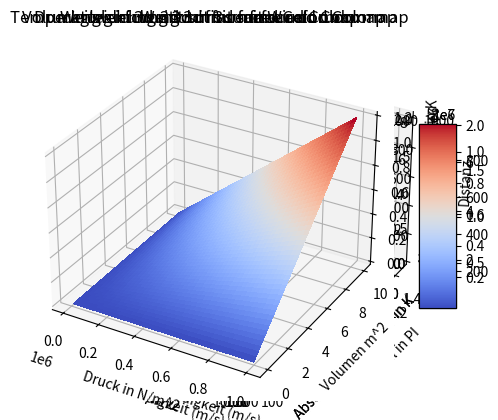
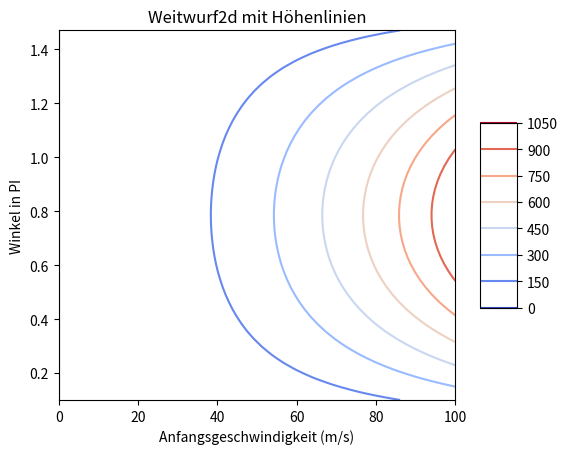
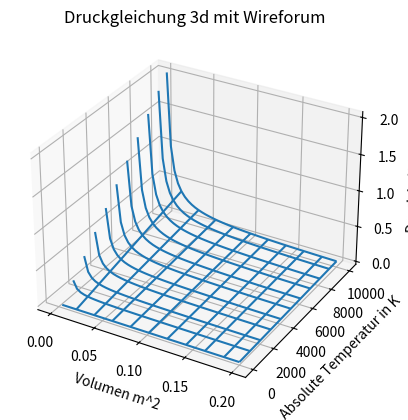
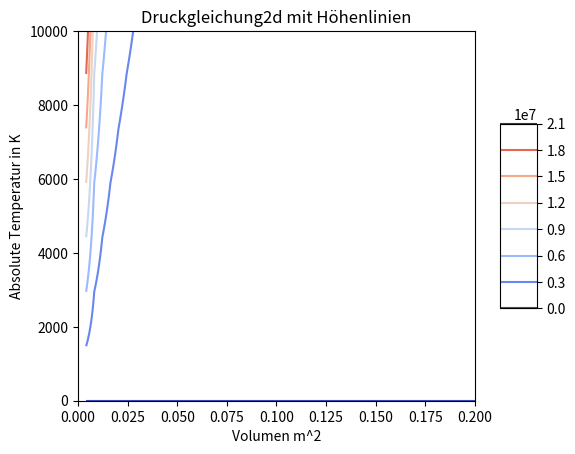
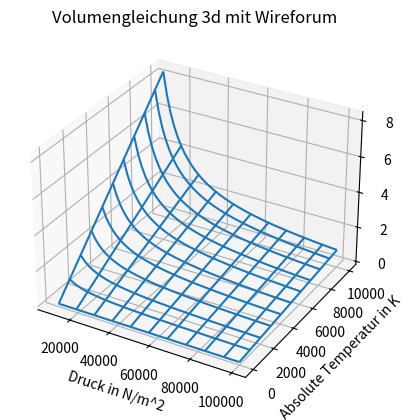
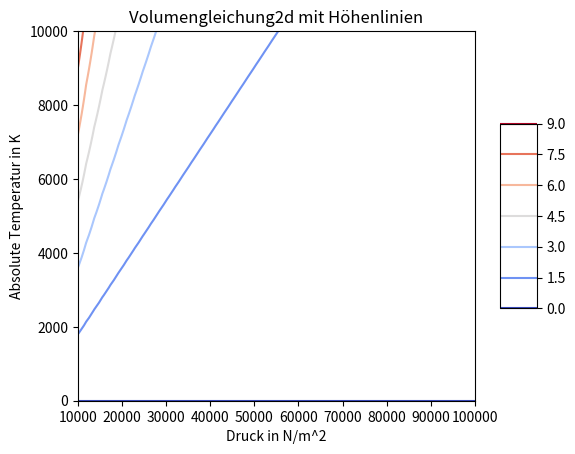
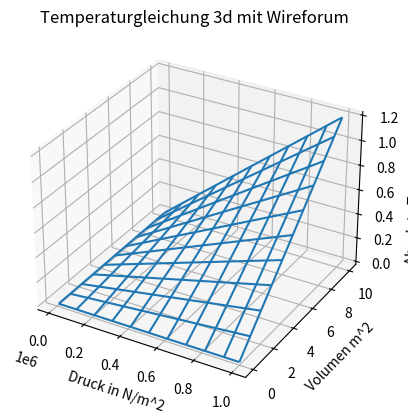
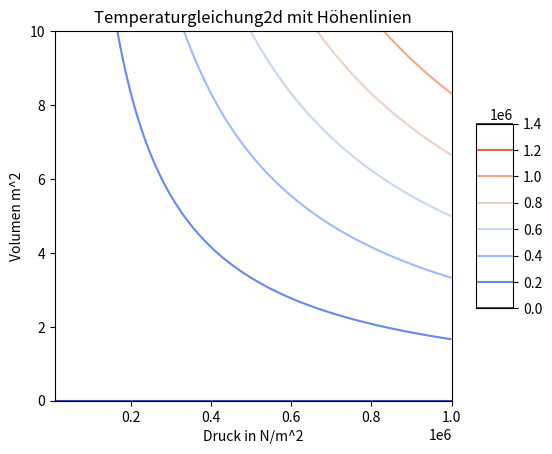

The matplotlib source for these figures, in order:

import numpy as np

import matplotlib.pyplot as plt

from matplotlib import cm

def plotten_wireframe(x,y,z, title, xLabel, yLabel, zLabel):
    fig = plt.figure()
    ax = fig.add_subplot(111, projection='3d')
    ax.plot_wireframe(x, y, z, rstride=5, cstride=5)
    plt.title(title + " 3d mit Wireforum")
    ax.set_xlabel(xLabel)
    ax.set_ylabel(yLabel)
    ax.set_zlabel(zLabel)
    plt.show()

def plotten_surface(x,y,z, title, xLabel, yLabel, zLabel):
    fig = plt.figure(1)
    ax = fig.add_subplot(111, projection='3d')
    surf = ax.plot_surface(x, y, z, cmap=cm.coolwarm, linewidth=0, antialiased=False)
    fig.colorbar(surf, shrink=0.5, aspect=5)
    plt.title(title + " 3d mit surface und Colormap")
    ax.set_xlabel(xLabel)
    ax.set_ylabel(yLabel)
    ax.set_zlabel(zLabel)
    plt.show()

def plotten_contour(x,y,z, title, xLabel, yLabel):
    fig = plt.figure()
    cont = plt.contour(x, y, z, cmap=cm.coolwarm)
    fig.colorbar(cont, shrink=0.5, aspect=5)
    plt.title(title + "2d mit Höhenlinien")
    plt.xlabel(xLabel)
    plt.ylabel(yLabel)
    plt.show()

##a)

g = 9.81
[v0,a] = np.meshgrid(np.linspace(0,100), np.linspace(0+0.1,np.pi / 2-0.1));

def W(v0, a):
    return (v0**2 * np.sin(2 * a)) / g

w = W(v0, a)

weitwurf = 'Weitwurf'
weitwurf_xLabel = 'Anfangsgeschwindigkeit (m/s)'
weitwurf_yLabel = 'Winkel in PI'
weitwurf_zLabel = 'Distanz'

plotten_wireframe(v0,a,w,weitwurf,weitwurf_xLabel,weitwurf_yLabel,weitwurf_zLabel)

plotten_surface(v0,a,w,weitwurf,weitwurf_xLabel,weitwurf_yLabel,weitwurf_zLabel)

plotten_contour(v0,a,w,weitwurf,weitwurf_xLabel,weitwurf_yLabel)


##b)

r = 8.31

def P(v,t):
    return (r * t) / v

[v,t] = np.meshgrid(np.linspace(0,0.2), np.linspace(0,10 ** 4));

p = P(v, t)

druckTitel = 'Druckgleichung'
volumen = 'Volumen m^2'
temperatur = 'Absolute Temperatur in K'
druck = 'Druck in N/m^2'


plotten_wireframe(v,t,p,druckTitel,volumen,temperatur,druck)
plotten_surface(v,t,p,druckTitel,volumen,temperatur,druck)
plotten_contour(v,t,p,druckTitel,volumen,temperatur)

def V(p,t):
    return r * t / p

[p,t] = np.meshgrid(np.linspace(1e4,1e5), np.linspace(0,1e4));

v = V(p, t)

volumenTitel = 'Volumengleichung'

plotten_wireframe(p,t,v,volumenTitel,druck,temperatur,volumen)
plotten_surface(p,t,v,volumenTitel,druck,temperatur,volumen)
plotten_contour(p,t,v,volumenTitel,druck,temperatur)


def T(p,v):
    return p * v / r

[p,v] = np.meshgrid(np.linspace(1e4,1e6), np.linspace(0,10));

t = T(p, v)


temperaturTitel = 'Temperaturgleichung'

plotten_wireframe(p,v,t,temperaturTitel,druck,volumen,temperatur)
plotten_surface(p,v,t,temperaturTitel,druck,volumen,temperatur)
plotten_contour(p,v,t,temperaturTitel,druck,volumen)